Image classification data set "SinusData" (RabeiAultra/SDCML on GitHub). Class labels (2): healthy, unhealthy.

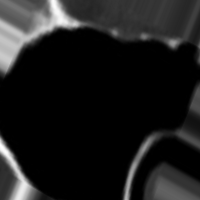
Label: healthy

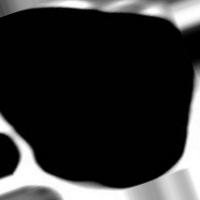
Label: healthy

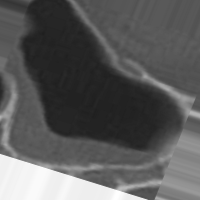
Label: unhealthy

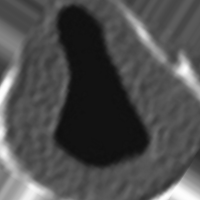
Label: unhealthy

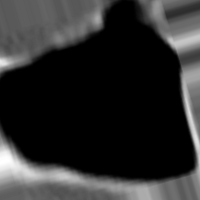
Label: healthy

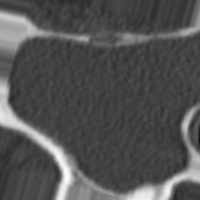
Label: unhealthy
